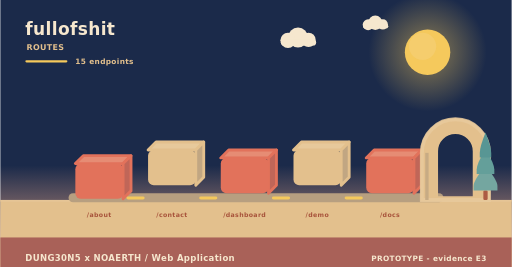
t = 0.00 s
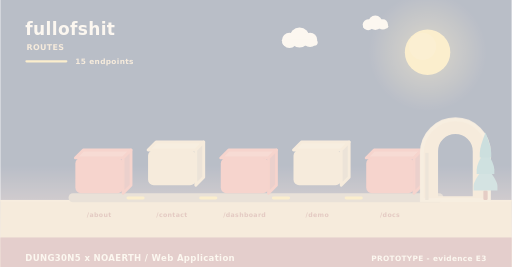
t = 2.00 s
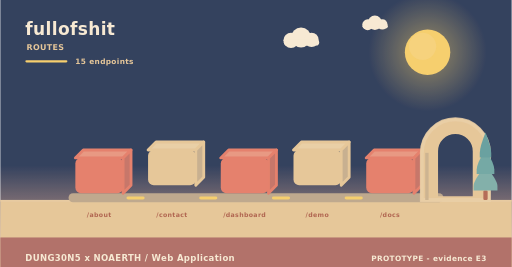
t = 3.98 s
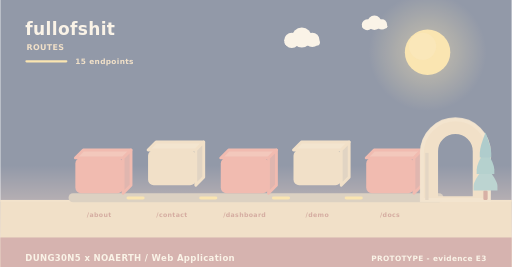
t = 4.98 s
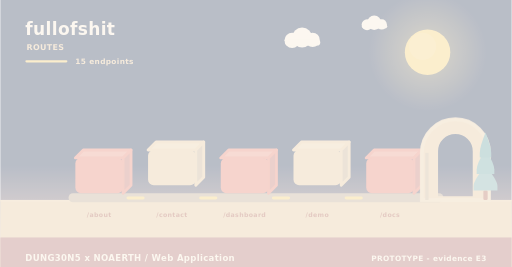
t = 5.40 s
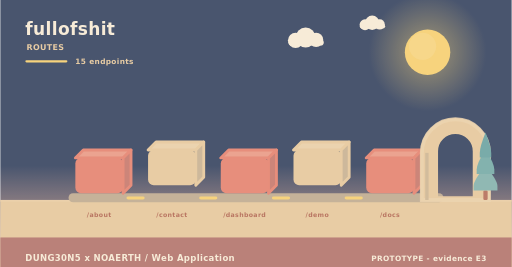
t = 10.00 s

The animated SVG that drew these frames (rendered in a browser with its animation timeline set to each time). Animation: 11 SMIL elements (animate=4,animateTransform=7); frames cover the first 10.00 s, repeats indefinitely.

<svg xmlns="http://www.w3.org/2000/svg" width="900" height="470" viewBox="0 0 900 470" role="img" aria-label="fullofshit - how data moves"><linearGradient id="skyd" x1="0" y1="0" x2="0" y2="1"><stop offset="0" stop-color="#1b2a4a"/><stop offset="0.62" stop-color="#1b2a4a"/><stop offset="1" stop-color="#f3ad8a"/></linearGradient><rect width="900" height="470" fill="url(#skyd)"/><radialGradient id="sund"><stop offset="0.35" stop-color="#f5c95c" stop-opacity="0.34"/><stop offset="1" stop-color="#f5c95c" stop-opacity="0"/></radialGradient><circle cx="752" cy="92" r="104" fill="url(#sund)"/><circle cx="752" cy="92" r="40" fill="#f5c95c"/><circle cx="743.2" cy="81.6" r="24" fill="#f5d27e" opacity="0.5"/><g><circle cx="524" cy="66" r="17.64" fill="#f6e7ce"/><circle cx="506.36" cy="71.04" r="13.44" fill="#f6e7ce"/><circle cx="542.48" cy="70.2" r="12.6" fill="#f6e7ce"/><rect x="493.76" y="69.36" width="62.16" height="10.92" rx="5.46" fill="#f6e7ce"/><animateTransform attributeName="transform" type="translate" values="0 0;24 0;0 0" dur="36s" begin="0s" repeatCount="indefinite"/></g><g><circle cx="660" cy="40" r="12.6" fill="#f6e7ce"/><circle cx="647.4" cy="43.6" r="9.6" fill="#f6e7ce"/><circle cx="673.2" cy="43" r="9" fill="#f6e7ce"/><rect x="638.4" y="42.4" width="44.4" height="7.8" rx="3.9" fill="#f6e7ce"/><animateTransform attributeName="transform" type="translate" values="0 0;-18 0;0 0" dur="46s" begin="3s" repeatCount="indefinite"/></g><rect x="0" y="352" width="900" height="118" fill="#e3c08d"/><rect x="0" y="352" width="900" height="3" fill="#e6c596"/><text x="44" y="62" font-family="Verdana,DejaVu Sans,sans-serif" font-size="30" font-weight="700" letter-spacing="0.6" fill="#f6e7ce" text-anchor="start">fullofshit</text><text x="46" y="88" font-family="Verdana,DejaVu Sans,sans-serif" font-size="14" font-weight="700" letter-spacing="0.6" fill="#e3c08d" text-anchor="start">ROUTES</text><rect x="44" y="106" width="74" height="4" rx="2" fill="#f5c95c"/><text x="132" y="112" font-family="Verdana,DejaVu Sans,sans-serif" font-size="13" font-weight="700" letter-spacing="0.6" fill="#e3c08d" text-anchor="start">15 endpoints</text><rect x="120" y="340" width="660" height="16" rx="8" fill="#b79f80"/><g><path d="M132,278 L216,278 L230,264 L146,264 Z" fill="#e68c74" stroke="#e2725b" stroke-width="5" stroke-linejoin="round"/><path d="M216,278 L230,264 L230,326 L216,340 Z" fill="#c06658" stroke="#e2725b" stroke-width="5" stroke-linejoin="round"/><rect x="132" y="278" width="84" height="62" rx="10" fill="#e2725b"/><animateTransform attributeName="transform" type="translate" values="0 10;0 0" dur="0.8s" begin="0s" fill="freeze"/></g><text x="174" y="382" font-family="Verdana,DejaVu Sans,sans-serif" font-size="11" font-weight="700" letter-spacing="0.6" fill="#a8543c" text-anchor="middle">/about</text><g><path d="M260,264 L344,264 L358,250 L274,250 Z" fill="#e7c99b" stroke="#e3c08d" stroke-width="5" stroke-linejoin="round"/><path d="M344,264 L358,250 L358,312 L344,326 Z" fill="#c1a682" stroke="#e3c08d" stroke-width="5" stroke-linejoin="round"/><rect x="260" y="264" width="84" height="62" rx="10" fill="#e3c08d"/><animateTransform attributeName="transform" type="translate" values="0 10;0 0" dur="0.8s" begin="0.26s" fill="freeze"/></g><text x="302" y="382" font-family="Verdana,DejaVu Sans,sans-serif" font-size="11" font-weight="700" letter-spacing="0.6" fill="#a8543c" text-anchor="middle">/contact</text><rect x="222" y="346" width="32" height="5" rx="3" fill="#f5c95c"/><animate attributeName="opacity" values="0.3;1;0.3" dur="3.4s" begin="0.5s" repeatCount="indefinite"/><g><path d="M388,278 L472,278 L486,264 L402,264 Z" fill="#e68c74" stroke="#e2725b" stroke-width="5" stroke-linejoin="round"/><path d="M472,278 L486,264 L486,326 L472,340 Z" fill="#c06658" stroke="#e2725b" stroke-width="5" stroke-linejoin="round"/><rect x="388" y="278" width="84" height="62" rx="10" fill="#e2725b"/><animateTransform attributeName="transform" type="translate" values="0 10;0 0" dur="0.8s" begin="0.52s" fill="freeze"/></g><text x="430" y="382" font-family="Verdana,DejaVu Sans,sans-serif" font-size="11" font-weight="700" letter-spacing="0.6" fill="#a8543c" text-anchor="middle">/dashboard</text><rect x="350" y="346" width="32" height="5" rx="3" fill="#f5c95c"/><animate attributeName="opacity" values="0.3;1;0.3" dur="3.4s" begin="1s" repeatCount="indefinite"/><g><path d="M516,264 L600,264 L614,250 L530,250 Z" fill="#e7c99b" stroke="#e3c08d" stroke-width="5" stroke-linejoin="round"/><path d="M600,264 L614,250 L614,312 L600,326 Z" fill="#c1a682" stroke="#e3c08d" stroke-width="5" stroke-linejoin="round"/><rect x="516" y="264" width="84" height="62" rx="10" fill="#e3c08d"/><animateTransform attributeName="transform" type="translate" values="0 10;0 0" dur="0.8s" begin="0.78s" fill="freeze"/></g><text x="558" y="382" font-family="Verdana,DejaVu Sans,sans-serif" font-size="11" font-weight="700" letter-spacing="0.6" fill="#a8543c" text-anchor="middle">/demo</text><rect x="478" y="346" width="32" height="5" rx="3" fill="#f5c95c"/><animate attributeName="opacity" values="0.3;1;0.3" dur="3.4s" begin="1.5s" repeatCount="indefinite"/><g><path d="M644,278 L728,278 L742,264 L658,264 Z" fill="#e68c74" stroke="#e2725b" stroke-width="5" stroke-linejoin="round"/><path d="M728,278 L742,264 L742,326 L728,340 Z" fill="#c06658" stroke="#e2725b" stroke-width="5" stroke-linejoin="round"/><rect x="644" y="278" width="84" height="62" rx="10" fill="#e2725b"/><animateTransform attributeName="transform" type="translate" values="0 10;0 0" dur="0.8s" begin="1.04s" fill="freeze"/></g><text x="686" y="382" font-family="Verdana,DejaVu Sans,sans-serif" font-size="11" font-weight="700" letter-spacing="0.6" fill="#a8543c" text-anchor="middle">/docs</text><rect x="606" y="346" width="32" height="5" rx="3" fill="#f5c95c"/><animate attributeName="opacity" values="0.3;1;0.3" dur="3.4s" begin="2s" repeatCount="indefinite"/><path d="M742,352 L742,269.04 A59,59 0 0 1 860,269.04 L860,352 Z M767.96,348 L767.96,266.4 A33.04,33.04 0 0 1 834.04,266.4 L834.04,348 Z" fill="#e3c08d" fill-rule="evenodd" stroke="#e3c08d" stroke-width="5" stroke-linejoin="round"/><path d="M742,352 L742,269.04 A59,59 0 0 1 860,269.04 L860,352 Z" fill="none" stroke="#e8c99d" stroke-width="7" stroke-linecap="round" opacity="0.85"/><rect x="747.9" y="269.04" width="5.9" height="82.96" fill="#c7ab84"/><rect x="850.22" y="335.36" width="7.56" height="16.64" rx="2.1" fill="#ac5b43"/><path d="M854,291.68 Q833,317.01 833,327.5 Q833,335.36 833,335.36 L875,335.36 Q875,335.36 875,327.5 Q875,317.01 854,291.68 Z" fill="#74a6a0"/><path d="M854,262.56 Q838.46,287.89 838.46,298.38 Q838.46,306.24 838.46,306.24 L869.54,306.24 Q869.54,306.24 869.54,298.38 Q869.54,287.89 854,262.56 Z" fill="#649f9a"/><path d="M854,233.44 Q843.92,258.77 843.92,269.26 Q843.92,277.12 843.92,277.12 L864.08,277.12 Q864.08,277.12 864.08,269.26 Q864.08,258.77 854,233.44 Z" fill="#589694"/><rect x="0" y="418" width="900" height="52" rx="0" fill="#a65c56" opacity="0.94"/><text x="44" y="460" font-family="Verdana,DejaVu Sans,sans-serif" font-size="15" font-weight="700" letter-spacing="0.6" fill="#f6e7ce" text-anchor="start">DUNG30N5 x NOAERTH  /  Web Application</text><text x="856" y="460" font-family="Verdana,DejaVu Sans,sans-serif" font-size="13" font-weight="700" letter-spacing="0.6" fill="#f6e7ce" text-anchor="end">PROTOTYPE  -  evidence E3</text></svg>
